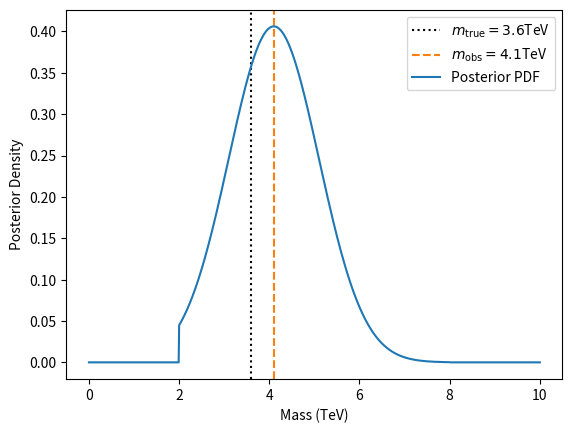
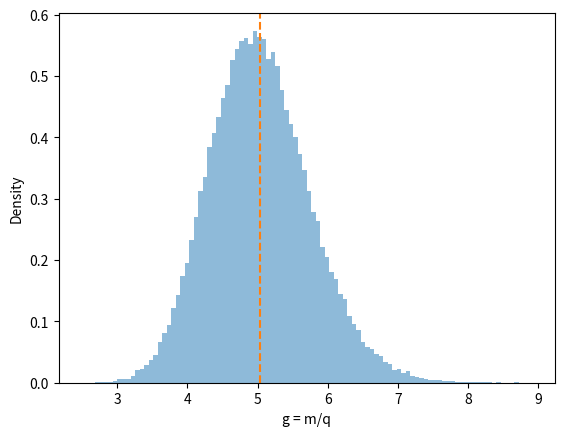

These charts were generated, in order, by the following Python code:
# Number of stars in the survey
N_stars = 100_000

# Prior: fraction of stars with a detectably transiting planet
planet_prevalence = 0.01

# Detection sensitivity: P(flagged transit | planet)
detection_sensitivity = 0.99

# False alarm rate: P(flagged transit | no planet) = 1 - specificity
false_alarm_rate = 0.01

from random import random

# Simulate which stars have planets
stars_have_planet = [
    random() < planet_prevalence
    for _ in range(N_stars)
]

# Simulate detection outcomes
flags = []
for has_planet in stars_have_planet:
    if has_planet:
        # Real transit flagged with probability = detection_sensitivity
        flag = random() < detection_sensitivity
    else:
        # False alarm with probability = false_alarm_rate
        flag = random() < false_alarm_rate
    flags.append(flag)

# Count how many flagged
flagged_count = sum(flags)

# Count how many flagged stars actually have planets
true_planet_count = sum(
    has_planet and flagged 
    for has_planet, flagged in zip(stars_have_planet, flags)
)

print(f"Out of {N_stars} stars, {flagged_count} were flagged.")
if flagged_count > 0:
    posterior_prob = true_planet_count / flagged_count
    print(f"Among flagged stars, {true_planet_count} truly have planets.")
    print(f"Posterior probability of having a planet if flagged: "
          f"{posterior_prob:.2f}")
else:
    print("No transits flagged (very unlikely with these settings)!")

from random import choice

N = 100_000
switch_wins = 0

for _ in range(N):
    # Randomly choose the door with the prize
    prize_door = choice(['A','B','C'])
    # You pick door A
    your_choice = 'A'
    
    # Monty opens a door that has a goat and isn't your choice
    # Let's see which doors are available to Monty
    doors_left_for_monty = ['A','B','C']
    doors_left_for_monty.remove(your_choice)
    
    # He won't open the prize door
    if prize_door in doors_left_for_monty:
        doors_left_for_monty.remove(prize_door)
    
    # Now Monty picks randomly from the remaining goats if more than one is possible
    monty_opens = choice(doors_left_for_monty)
    
    # The other unopened door after Monty is:
    doors_unopened = ['A','B','C']
    doors_unopened.remove(your_choice)
    doors_unopened.remove(monty_opens)
    
    # This is the door you'd switch to
    switched_door = doors_unopened[0]
    
    # Check if switching wins
    if switched_door == prize_door:
        switch_wins += 1

print(f"Switching success rate: {switch_wins / N:.3f}")

import numpy as np
import matplotlib.pyplot as plt

# Observed mass peak (TeV) and estimated detector resolution (TeV)
m_true     = 3.6
m_obs      = 4.1  # doesn't have to be identical to m_true
sigma_expr = 1.0

# Define range for m (0 to 10 TeV)
ms = np.linspace(0, 10, 1001)

# Uniform prior in [2, 8]
def prior0(ms, m_min=2, m_max=8):
    # Uniform in [2,8], zero outside
    return np.where((m_min <= ms) & (ms <= m_max), 1/(m_max-m_min), 0)

# Compute prior
prior = prior0(ms)

# Gaussian likelihood
def likelihood(m_obs, m, sigma):
    norm = 1.0 / (np.sqrt(2*np.pi) * sigma_expr)
    return norm * np.exp(-0.5 * ((m_obs-m) / sigma_expr)**2)

# Compute likelihood
like = likelihood(m_obs, ms, sigma_expr)

# Posterior ~ prior * likelihood

unnorm_post = like * prior
norm = 1 / np.trapezoid(unnorm_post, ms)
post = norm * unnorm_post

# Plot the posterior

plt.axvline(m_true, ls=':',  color='k',  label=r"$m_\text{true}="+f"{m_true}$TeV")
plt.axvline(m_obs,  ls='--', color='C1', label=r"$m_\text{obs}= "+f"{m_obs}$TeV")
plt.plot(ms, post, label="Posterior PDF")
plt.xlabel("Mass (TeV)")
plt.ylabel("Posterior Density")
plt.legend()

# Suppose best-fit parameter estimates
m0 = 5.0  # e.g. mass
q0 = 1.0  # e.g. charge

# Covariance matrix for (m, q)
# var(m)=0.3, var(q)=0.09, cov(m,q)=-0.01 (just an example)
cov_mq = np.array([
    [0.3,   -0.002],
    [-0.002, 0.007]
])

def g(m, q):
    return m / q

def dg_dm(m, q):
    return 1.0 / q

def dg_dq(m, q):
    return -m / (q**2)

# Evaluate partials at (m0, q0)
dgdm_0 = dg_dm(m0, q0)
dgdq_0 = dg_dq(m0, q0)
grad_g = np.array([dgdm_0, dgdq_0])

# Variance from the covariance formula
var_g = grad_g @ cov_mq @ grad_g
std_g = np.sqrt(var_g)
g0    = g(m0, q0)

print("Partial-Derivative Error Propagation:")
print(f"Best-fit (m,q) = ({m0}, {q0}) => g(m,q)=m/q = {g0:.3f}")
print(f"Propagated 1σ uncertainty in g: ±{std_g:.3f}")

n_samples = 100_000

mean_mq = np.array([m0, q0])
L = np.linalg.cholesky(cov_mq)
z = np.random.normal(size=(2,n_samples))  # uncorrelated draws
mq_samples = (L @ z) + mean_mq.reshape(2,1)

m_samples = mq_samples[0,:]
q_samples = mq_samples[1,:]

# Compute the derived quantity g = m/q for each sample
g_samples = m_samples / q_samples

# Summaries
g_mean_mc = g_samples.mean()
g_std_mc  = g_samples.std(ddof=1)

print("Monte Carlo/Bayesian Sampling")
print(f"Mean of samples: {g_mean_mc:.3f}")
print(f"Std  of samples: {g_std_mc:.3f}")

# Optional: Plot the distribution of g
plt.hist(g_samples, bins=100, density=True, alpha=0.5)
plt.axvline(g_mean_mc, ls='--', color='C1', label="Mean")
plt.xlabel("g = m/q")
plt.ylabel("Density")
